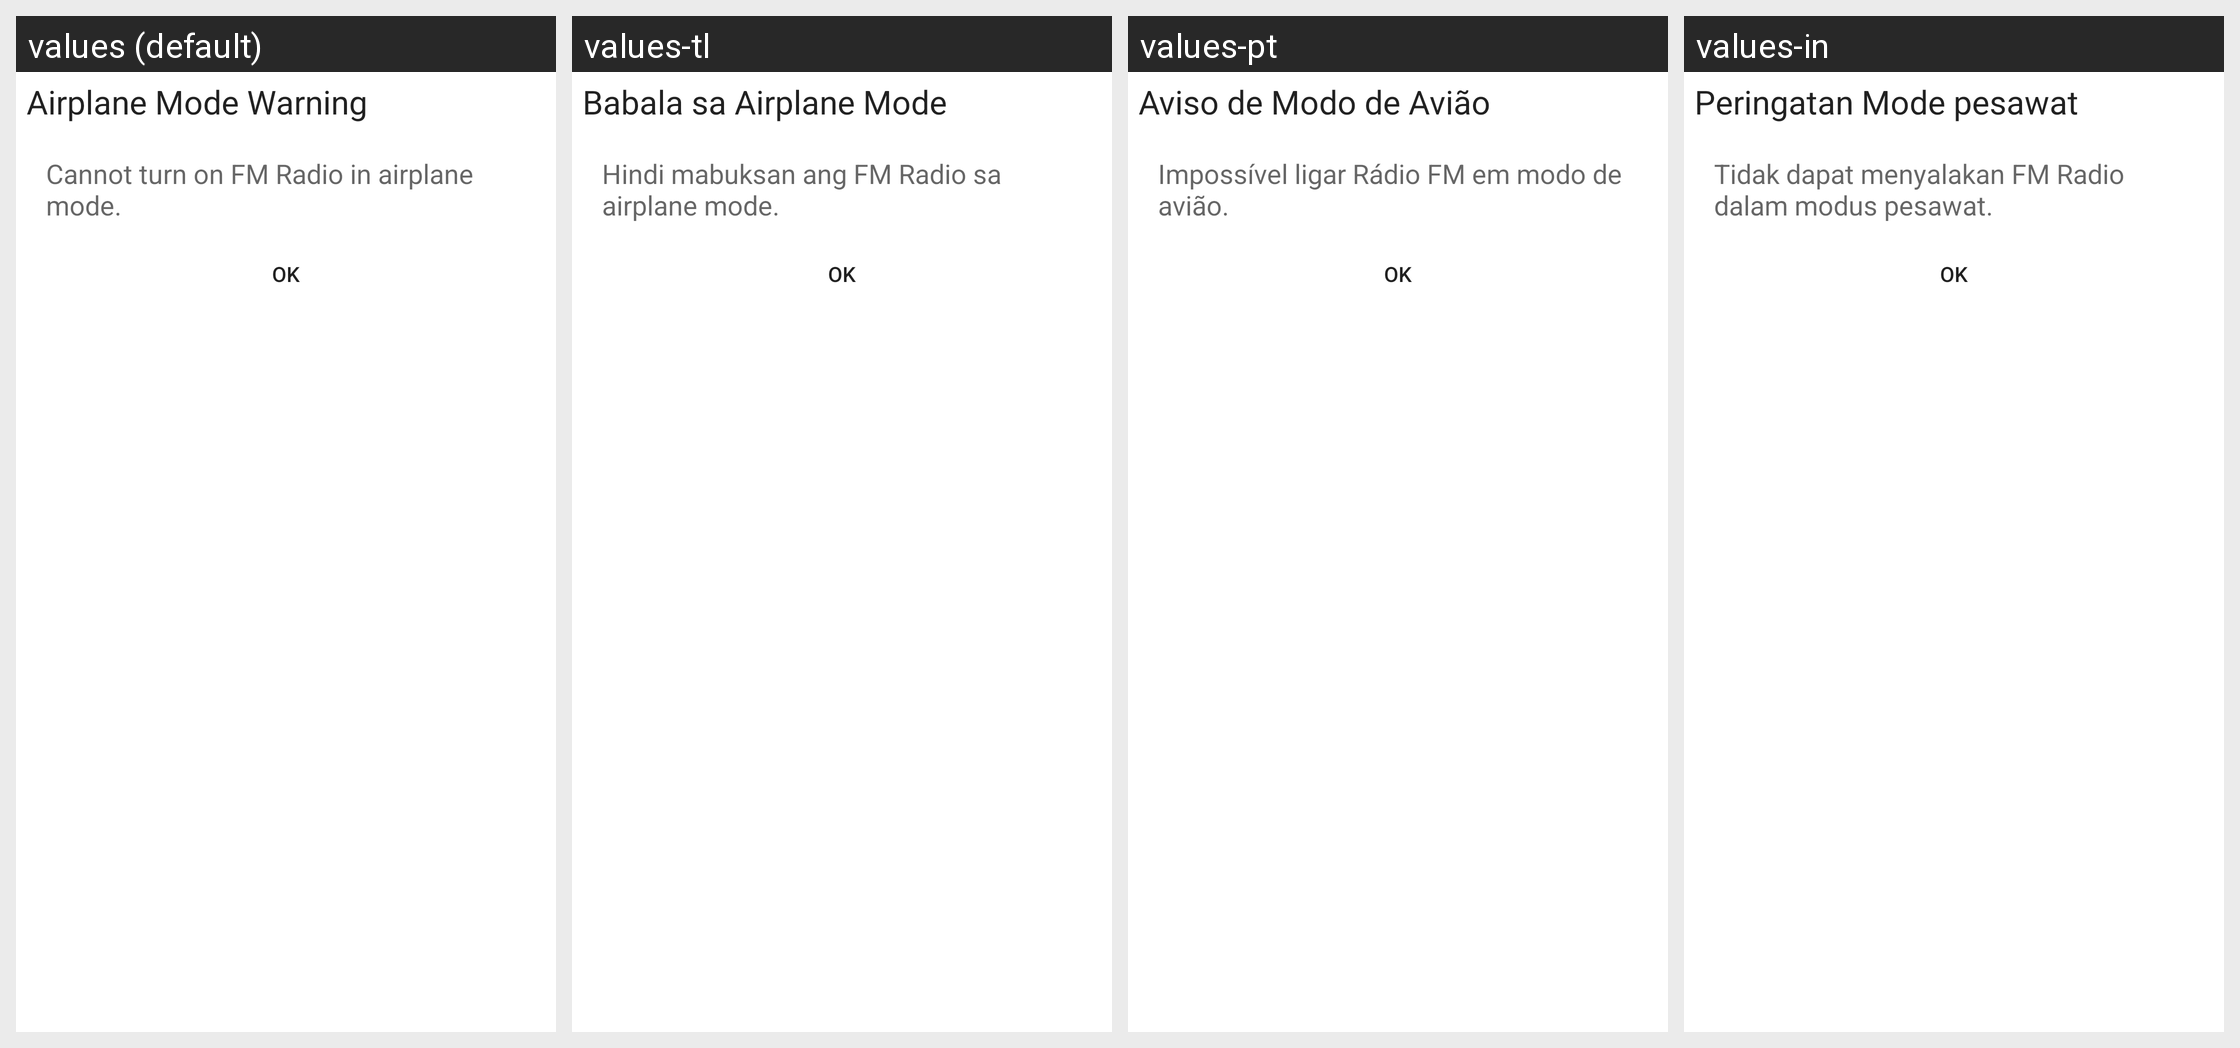

Here is an Android app screen in its default locale and in the app's own translations. Write out the translated-string differences for the strings that appear on this screen.
Android screen res/layout/airplane_alert_dialog.xml rendered under 4 locales, left to right: values (default), values-tl, values-pt, values-in. Device: Nexus 5 (rendered at 1080×1920; each locale shown at half size, 540×960, under a caption strip naming it); theme Theme.MaterialComponents.DayNight.NoActionBar.
Other locales in the repository, not shown: values-am, values-ar, values-bn, values-bo, values-ce, values-cs, values-da, values-de, values-el, values-es, values-fa, values-fr, values-gu, values-ha, values-hi, values-it, values-km, values-lo, values-ms, values-my, values-nl, values-pa-rIN, values-pl, values-ro, values-ru, values-sl, values-sw, values-ta, values-te, values-th, values-tr, values-ug, values-uk, values-ur, values-vi, values-zh-rCN, values-zh-rTW.
Strings drawn on this screen, with the default value and each locale's value (text and hints the layout hard-codes, and strings that could not be matched under every locale, appear in the picture but are not listed):

airplane_title
  values: Airplane Mode Warning
  values-tl: Babala sa Airplane Mode
  values-pt: Aviso de Modo de Avião
  values-in: Peringatan Mode pesawat

airplane_message
  values: Cannot turn on FM Radio in airplane mode.
  values-tl: Hindi mabuksan ang FM Radio sa airplane mode.
  values-pt: Impossível ligar Rádio FM em modo de avião.
  values-in: Tidak dapat menyalakan FM Radio dalam modus pesawat.

bt_ok
  values: OK
  values-tl: OK
  values-pt: OK
  values-in: OK
